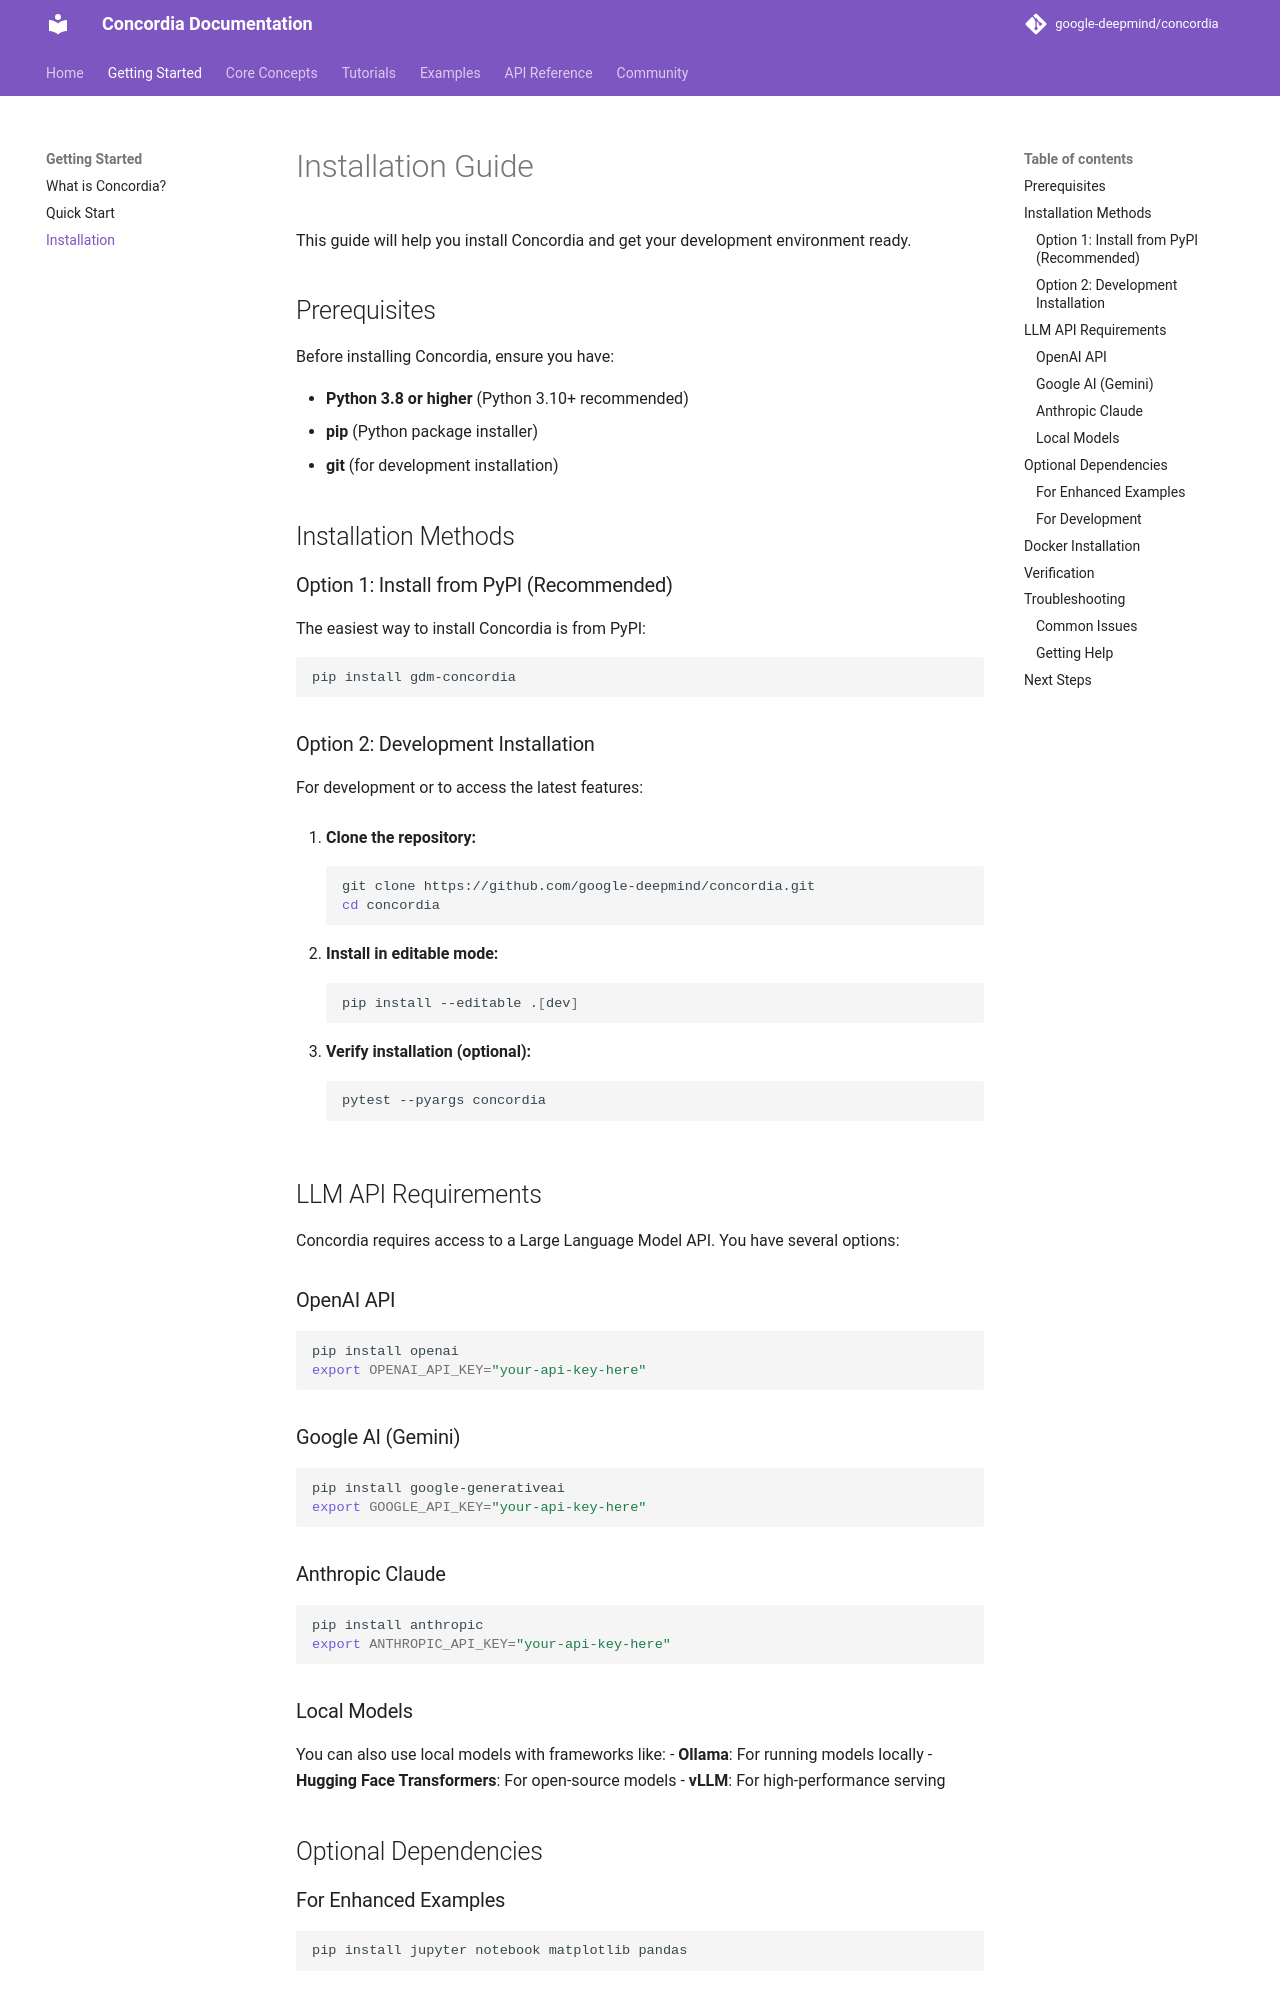

repository: tesims/cooperativeai-agent-architecture · page: getting-started/installation/index.html · generator: mkdocs

# Installation Guide

This guide will help you install Concordia and get your development environment ready.

## Prerequisites

Before installing Concordia, ensure you have:

- **Python 3.8 or higher** (Python 3.10+ recommended)
- **pip** (Python package installer)
- **git** (for development installation)

## Installation Methods

### Option 1: Install from PyPI (Recommended)

The easiest way to install Concordia is from PyPI:

```bash
pip install gdm-concordia
```

### Option 2: Development Installation

For development or to access the latest features:

1. **Clone the repository:**
   ```bash
   git clone https://github.com/google-deepmind/concordia.git
   cd concordia
   ```

2. **Install in editable mode:**
   ```bash
   pip install --editable .[dev]
   ```

3. **Verify installation (optional):**
   ```bash
   pytest --pyargs concordia
   ```

## LLM API Requirements

Concordia requires access to a Large Language Model API. You have several options:

### OpenAI API
```bash
pip install openai
export OPENAI_API_KEY="your-api-key-here"
```

### Google AI (Gemini)
```bash
pip install google-generativeai
export GOOGLE_API_KEY="your-api-key-here"
```

### Anthropic Claude
```bash
pip install anthropic
export ANTHROPIC_API_KEY="your-api-key-here"
```

### Local Models
You can also use local models with frameworks like:
- **Ollama**: For running models locally
- **Hugging Face Transformers**: For open-source models
- **vLLM**: For high-performance serving

## Optional Dependencies

### For Enhanced Examples
```bash
pip install jupyter notebook matplotlib pandas
```

### For Development
```bash
pip install pytest black isort mypy
```
